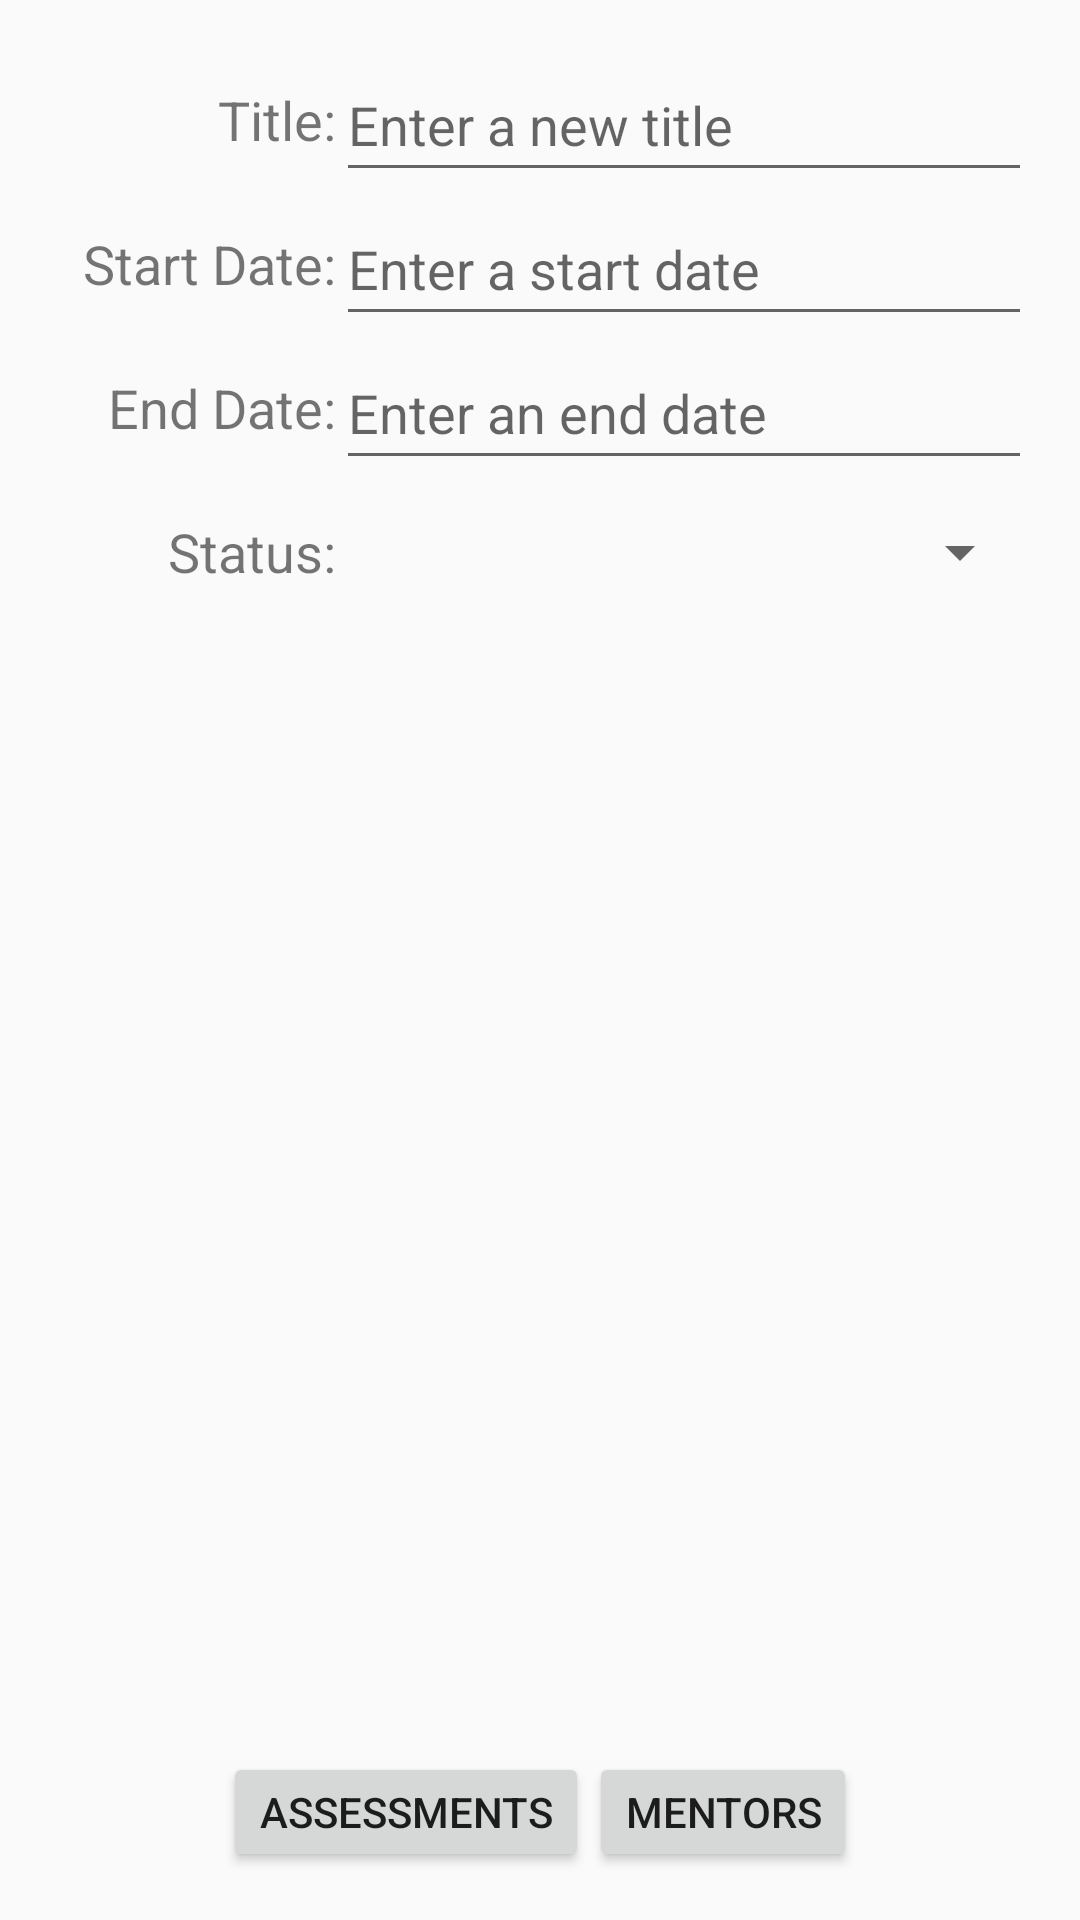

Produce the Android XML layout that renders to this screen, including the resource entries it uses.
<!-- AndroidManifest.xml: application theme AppTheme -->
<!-- res/layout/activity_course.xml -->
<?xml version="1.0" encoding="utf-8"?>
<RelativeLayout xmlns:android="http://schemas.android.com/apk/res/android"
    xmlns:tools="http://schemas.android.com/tools"
    android:layout_width="match_parent"
    android:layout_height="match_parent"
    android:paddingBottom="@dimen/activity_vertical_margin"
    android:paddingLeft="@dimen/activity_horizontal_margin"
    android:paddingRight="@dimen/activity_horizontal_margin"
    android:paddingTop="@dimen/activity_vertical_margin"
    tools:context="com.example.wgu.CourseActivity">

    <TextView
        android:id="@+id/courseTitleTextView"
        android:layout_width="@dimen/control_width_96"
        android:layout_height="@dimen/control_height_48"
        android:layout_alignParentLeft="true"
        android:layout_alignParentStart="true"
        android:layout_alignParentTop="true"
        android:gravity="end|center_vertical"
        android:text="@string/courseTitleTextView_text"
        android:textSize="18sp" />

    <EditText
        android:id="@+id/courseTitleEditText"
        android:layout_width="wrap_content"
        android:layout_height="@dimen/control_height_48"
        android:layout_alignBottom="@+id/courseTitleTextView"
        android:layout_alignParentEnd="true"
        android:layout_alignParentRight="true"
        android:layout_alignParentTop="true"
        android:layout_toEndOf="@+id/courseTitleTextView"
        android:layout_toRightOf="@+id/courseTitleTextView"
        android:ems="12"
        android:hint="@string/enter_a_new_course_title"
        android:inputType="textCapWords" />

    <TextView
        android:id="@+id/courseStartTextView"
        android:layout_width="wrap_content"
        android:layout_height="@dimen/control_height_48"
        android:layout_alignEnd="@+id/courseTitleTextView"
        android:layout_alignParentLeft="true"
        android:layout_alignParentStart="true"
        android:layout_alignRight="@+id/courseTitleTextView"
        android:layout_below="@+id/courseTitleTextView"
        android:gravity="end|center_vertical"
        android:text="@string/courseStartDateTextView_text"
        android:textSize="18sp" />

    <EditText
        android:id="@+id/courseStartEditText"
        android:layout_width="wrap_content"
        android:layout_height="wrap_content"
        android:layout_alignBottom="@+id/courseStartTextView"
        android:layout_alignParentEnd="true"
        android:layout_alignParentRight="true"
        android:layout_below="@+id/courseTitleEditText"
        android:layout_toEndOf="@+id/courseStartTextView"
        android:layout_toRightOf="@+id/courseStartTextView"
        android:ems="10"
        android:focusable="false"
        android:hint="@string/start_date_hint" />

    <TextView
        android:id="@+id/courseEndTextView"
        android:layout_width="wrap_content"
        android:layout_height="@dimen/control_height_48"
        android:layout_alignEnd="@+id/courseStartTextView"
        android:layout_alignParentLeft="true"
        android:layout_alignParentStart="true"
        android:layout_alignRight="@+id/courseStartTextView"
        android:layout_below="@+id/courseStartTextView"
        android:gravity="end|center_vertical"
        android:text="@string/courseEndDateTextView_text"
        android:textSize="18sp" />

    <EditText
        android:id="@+id/courseEndEditText"
        android:layout_width="wrap_content"
        android:layout_height="wrap_content"
        android:layout_alignBottom="@+id/courseEndTextView"
        android:layout_alignParentEnd="true"
        android:layout_alignParentRight="true"
        android:layout_below="@+id/courseStartEditText"
        android:layout_toEndOf="@+id/courseEndTextView"
        android:layout_toRightOf="@+id/courseEndTextView"
        android:focusable="false"
        android:hint="@string/end_date_hint" />

    <TextView
        android:id="@+id/courseStatusTextView"
        android:layout_width="wrap_content"
        android:layout_height="@dimen/control_height_48"
        android:layout_alignEnd="@+id/courseEndTextView"
        android:layout_alignParentLeft="true"
        android:layout_alignParentStart="true"
        android:layout_alignRight="@+id/courseEndTextView"
        android:layout_below="@+id/courseEndTextView"
        android:gravity="end|center_vertical"
        android:text="@string/courseStatusTextView_Text"
        android:textSize="18sp" />

    <Spinner
        android:id="@+id/courseStatusSpinner"
        android:layout_width="wrap_content"
        android:layout_height="wrap_content"
        android:layout_alignBottom="@+id/courseStatusTextView"
        android:layout_alignParentEnd="true"
        android:layout_alignParentRight="true"
        android:layout_below="@+id/courseEndEditText"
        android:layout_toEndOf="@+id/courseStatusTextView"
        android:layout_toRightOf="@+id/courseStatusTextView" />

    <LinearLayout
        android:orientation="horizontal"
        android:layout_width="match_parent"
        android:layout_centerHorizontal="true"
        android:layout_height="40dp"
        android:layout_alignParentBottom="true"
        android:layout_alignParentEnd="true"
        android:layout_alignParentLeft="true"
        android:layout_alignParentRight="true"
        android:layout_alignParentStart="true"
        android:gravity="center_horizontal">

        <Button
            android:id="@+id/assessmentListButton"
            android:layout_width="wrap_content"
            android:layout_height="wrap_content"
            android:onClick="openAssessmentList"
            android:text="@string/assessment_list_button_text" />

        <Button
            android:id="@+id/mentorListButton"
            android:layout_width="wrap_content"
            android:layout_height="wrap_content"
            android:onClick="openMentorList"
            android:text="@string/mentor_list_button_text" />


    </LinearLayout>

</RelativeLayout>
<!-- resources referenced by this layout -->
<resources>
  <dimen name="activity_horizontal_margin">16dp</dimen>
  <dimen name="activity_vertical_margin">16dp</dimen>
  <dimen name="control_height_48">48dp</dimen>
  <dimen name="control_width_96">96dp</dimen>
  <string name="assessment_list_button_text">Assessments</string>
  <string name="courseEndDateTextView_text">End Date:</string>
  <string name="courseStartDateTextView_text">Start Date:</string>
  <string name="courseStatusTextView_Text">Status:</string>
  <string name="courseTitleTextView_text">Title:</string>
  <string name="end_date_hint">Enter an end date</string>
  <string name="enter_a_new_course_title">Enter a new title</string>
  <string name="mentor_list_button_text">Mentors</string>
  <string name="start_date_hint">Enter a start date</string>
  <style name="AppTheme" parent="Theme.AppCompat.Light.DarkActionBar">
          
          <item name="colorPrimary">#009688</item>
          <item name="colorPrimaryDark">#00796B</item>
          <item name="colorAccent">#00BCD4</item>
       </style>
</resources>
